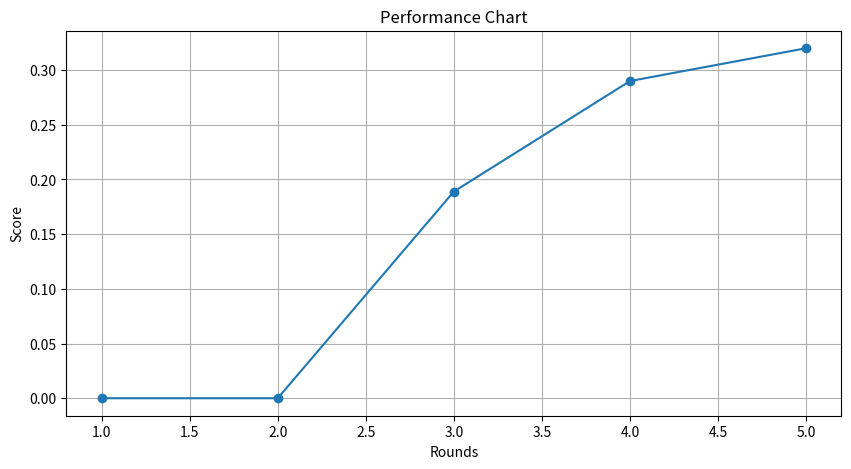

The matplotlib source for this figure:
import matplotlib
import matplotlib.pyplot as plt
matplotlib.use('Agg') 

# Data
rounds = [1, 2, 3, 4, 5]
scores = [0, 0, 0.189, 0.29, 0.32]

# Create the plot
plt.figure(figsize=(10, 5))
plt.plot(rounds, scores, marker='o')

# Add titles and labels
plt.title('Performance Chart')
plt.xlabel('Rounds')
plt.ylabel('Score')

# Save the plot
plt.grid(True)
plt.savefig('performance_chart.png')